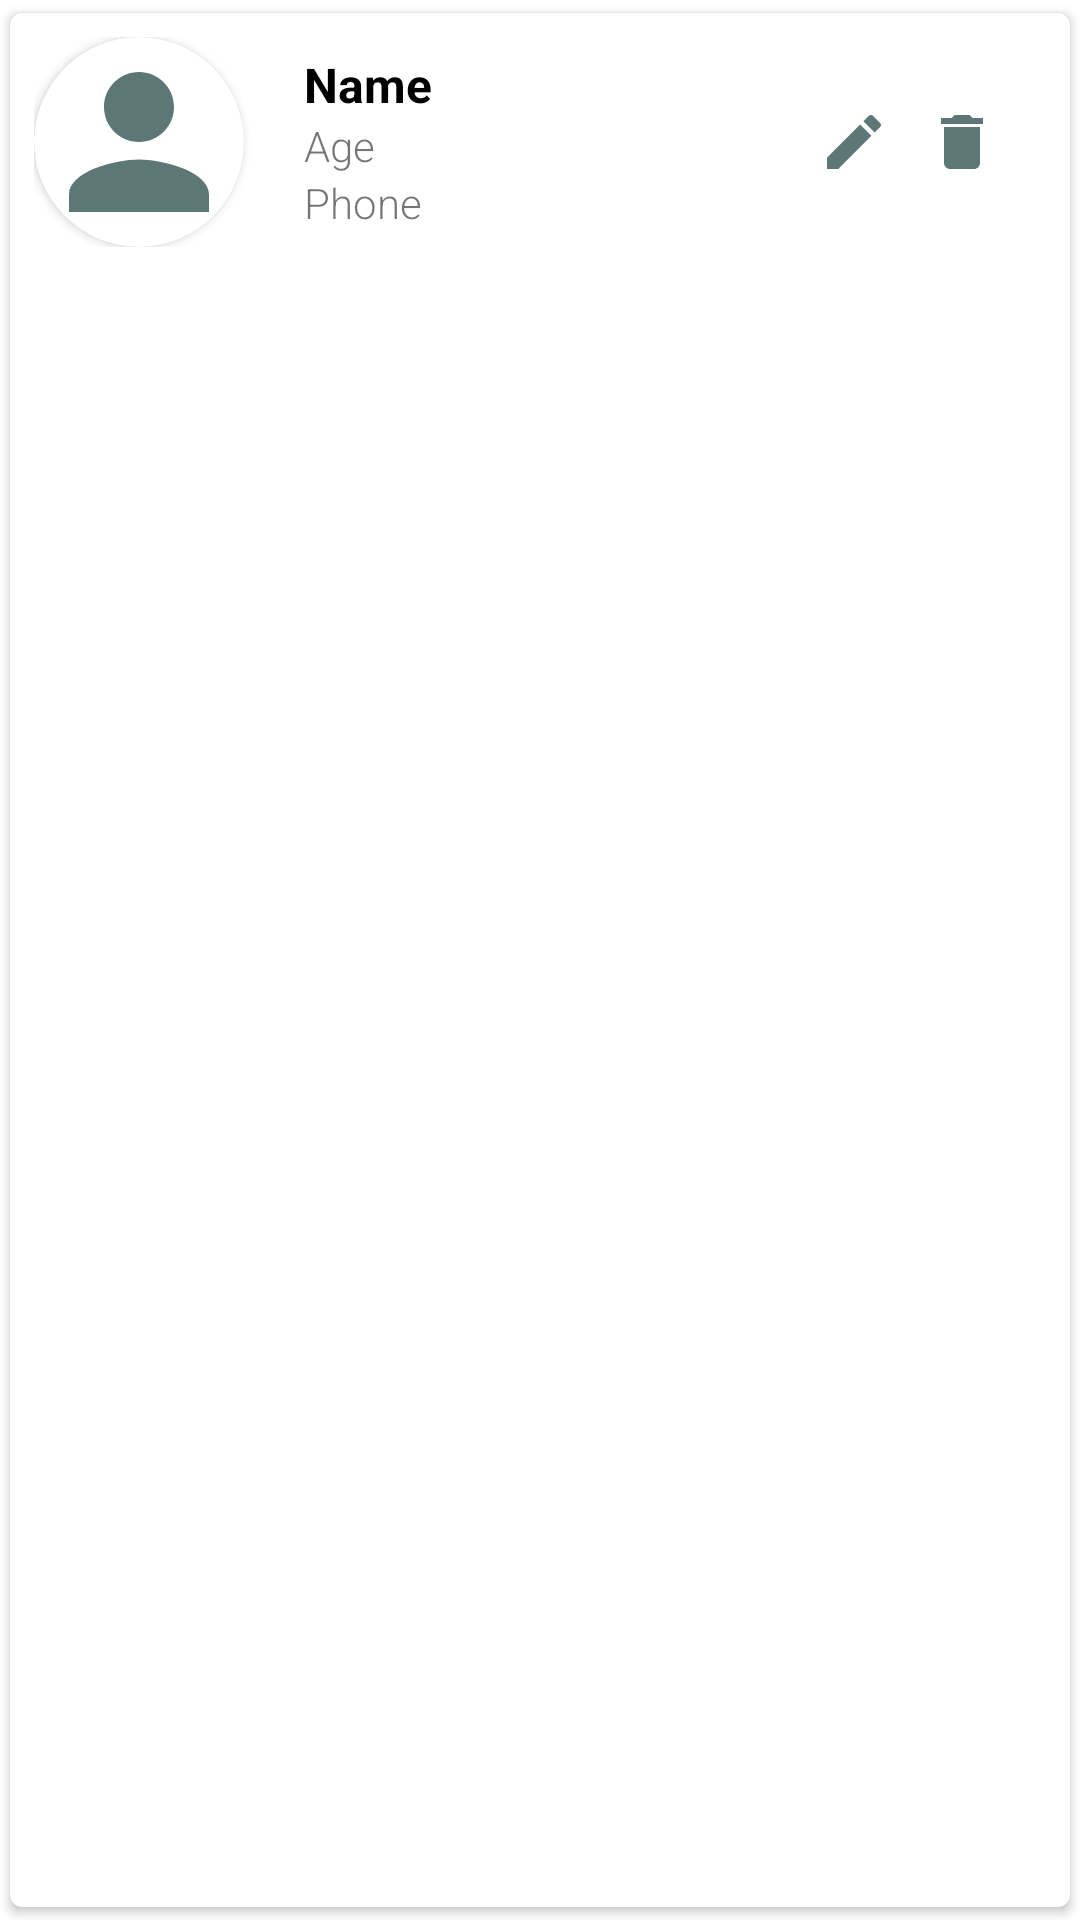

The Android layout XML behind this screen, and the referenced resources:
<!-- AndroidManifest.xml: application theme Theme.SQLiteCrudOperation -->
<!-- res/layout/row.xml -->
<?xml version="1.0" encoding="utf-8"?>
<androidx.cardview.widget.CardView xmlns:android="http://schemas.android.com/apk/res/android"
    xmlns:app="http://schemas.android.com/apk/res-auto"
    android:layout_width="match_parent"
    android:layout_height="wrap_content"
    app:cardBackgroundColor="@color/white"
    app:cardCornerRadius="4dp"
    app:cardElevation="2dp"
    app:cardUseCompatPadding="true"
    app:contentPadding="4dp"
    >

    <RelativeLayout
        android:layout_width="match_parent"
        android:layout_height="wrap_content"
        android:layout_margin="4dp">

        <LinearLayout
            android:layout_width="wrap_content"
            android:layout_height="wrap_content"
            android:layout_centerVertical="true"
            android:layout_marginLeft="16dp"
            android:layout_toEndOf="@+id/card_view"
            android:orientation="vertical"
            android:padding="4dp">

            <TextView
                android:id="@+id/tvPersonName"
                android:layout_width="wrap_content"
                android:layout_height="wrap_content"
                android:text="Name"
                android:textColor="@color/black"
                android:textSize="16dp"
                android:textStyle="bold" />

            <TextView
                android:id="@+id/tvPersonAge"
                android:layout_width="wrap_content"
                android:layout_height="wrap_content"
                android:fontFamily="sans-serif-light"
                android:text="Age"
                android:textSize="14dp" />

            <TextView
                android:id="@+id/tvPersonPhone"
                android:layout_width="wrap_content"
                android:layout_height="wrap_content"
                android:fontFamily="sans-serif-light"
                android:text="Phone"
                android:textSize="14dp" />

        </LinearLayout>

        <androidx.cardview.widget.CardView
            android:id="@+id/card_view"
            android:layout_width="70dp"
            android:layout_height="70dp"
            android:layout_centerVertical="true"
            app:cardCornerRadius="35dp"
            app:cardElevation="2dp">

            <ImageView
                android:id="@+id/ivPerson"
                android:layout_width="70dp"
                android:layout_height="70dp"
                android:scaleType="fitXY"
                android:src="@drawable/ic_action_name" />

        </androidx.cardview.widget.CardView>

        <LinearLayout
            android:layout_width="wrap_content"
            android:layout_height="wrap_content"
            android:orientation="horizontal"
            android:layout_alignParentRight="true"
            android:layout_centerVertical="true"
            android:layout_marginRight="16dp">

            <ImageView
                android:id="@+id/ivEdit"
                android:layout_width="wrap_content"
                android:layout_height="wrap_content"
                android:src="@drawable/ic_action_edit"
               />


            <ImageView
                android:id="@+id/ivDelete"
                android:layout_width="wrap_content"
                android:layout_height="wrap_content"
                android:src="@drawable/ic_action_delete"
                android:layout_marginLeft="12dp"
              />

        </LinearLayout>

    </RelativeLayout>

</androidx.cardview.widget.CardView>
<!-- resources referenced by this layout -->
<resources>
  <!-- drawable ic_action_delete (drawable-anydpi) -->
  <vector xmlns:android="http://schemas.android.com/apk/res/android"
      android:width="24dp"
      android:height="24dp"
      android:viewportWidth="24"
      android:viewportHeight="24"
      android:tint="#345454"
      android:alpha="0.8">
    <path
        android:fillColor="@android:color/white"
        android:pathData="M6,19c0,1.1 0.9,2 2,2h8c1.1,0 2,-0.9 2,-2V7H6v12zM19,4h-3.5l-1,-1h-5l-1,1H5v2h14V4z"/>
  </vector>
  <!-- drawable ic_action_edit (drawable-anydpi) -->
  <vector xmlns:android="http://schemas.android.com/apk/res/android"
      android:width="24dp"
      android:height="24dp"
      android:viewportWidth="24"
      android:viewportHeight="24"
      android:tint="#345454"
      android:alpha="0.8">
    <path
        android:fillColor="@android:color/white"
        android:pathData="M3,17.25V21h3.75L17.81,9.94l-3.75,-3.75L3,17.25zM20.71,7.04c0.39,-0.39 0.39,-1.02 0,-1.41l-2.34,-2.34c-0.39,-0.39 -1.02,-0.39 -1.41,0l-1.83,1.83 3.75,3.75 1.83,-1.83z"/>
  </vector>
  <!-- drawable ic_action_name (drawable-anydpi) -->
  <vector xmlns:android="http://schemas.android.com/apk/res/android"
      android:width="24dp"
      android:height="24dp"
      android:viewportWidth="24"
      android:viewportHeight="24"
      android:tint="#345454"
      android:alpha="0.8">
    <path
        android:fillColor="@android:color/white"
        android:pathData="M12,12c2.21,0 4,-1.79 4,-4s-1.79,-4 -4,-4 -4,1.79 -4,4 1.79,4 4,4zM12,14c-2.67,0 -8,1.34 -8,4v2h16v-2c0,-2.66 -5.33,-4 -8,-4z"/>
  </vector>
  <style name="Theme.SQLiteCrudOperation" parent="Theme.MaterialComponents.DayNight.DarkActionBar">
          
          <item name="colorPrimary">@color/purple_500</item>
          <item name="colorPrimaryVariant">@color/purple_700</item>
          <item name="colorOnPrimary">@color/white</item>
          
          <item name="colorSecondary">@color/teal_200</item>
          <item name="colorSecondaryVariant">@color/teal_700</item>
          <item name="colorOnSecondary">@color/black</item>
          
          <item name="android:statusBarColor" tools:targetApi="l">?attr/colorPrimaryVariant</item>
          
      </style>
  <!-- not gathered from this repository: default colours our renderer supplied (Android Studio template values) -->
  <color name="purple_500">#FF6200EE</color>
  <color name="purple_700">#FF3700B3</color>
  <color name="teal_200">#FF03DAC5</color>
  <color name="teal_700">#FF018786</color>
  <color name="black">#FF000000</color>
  <color name="white">#FFFFFFFF</color>
</resources>
